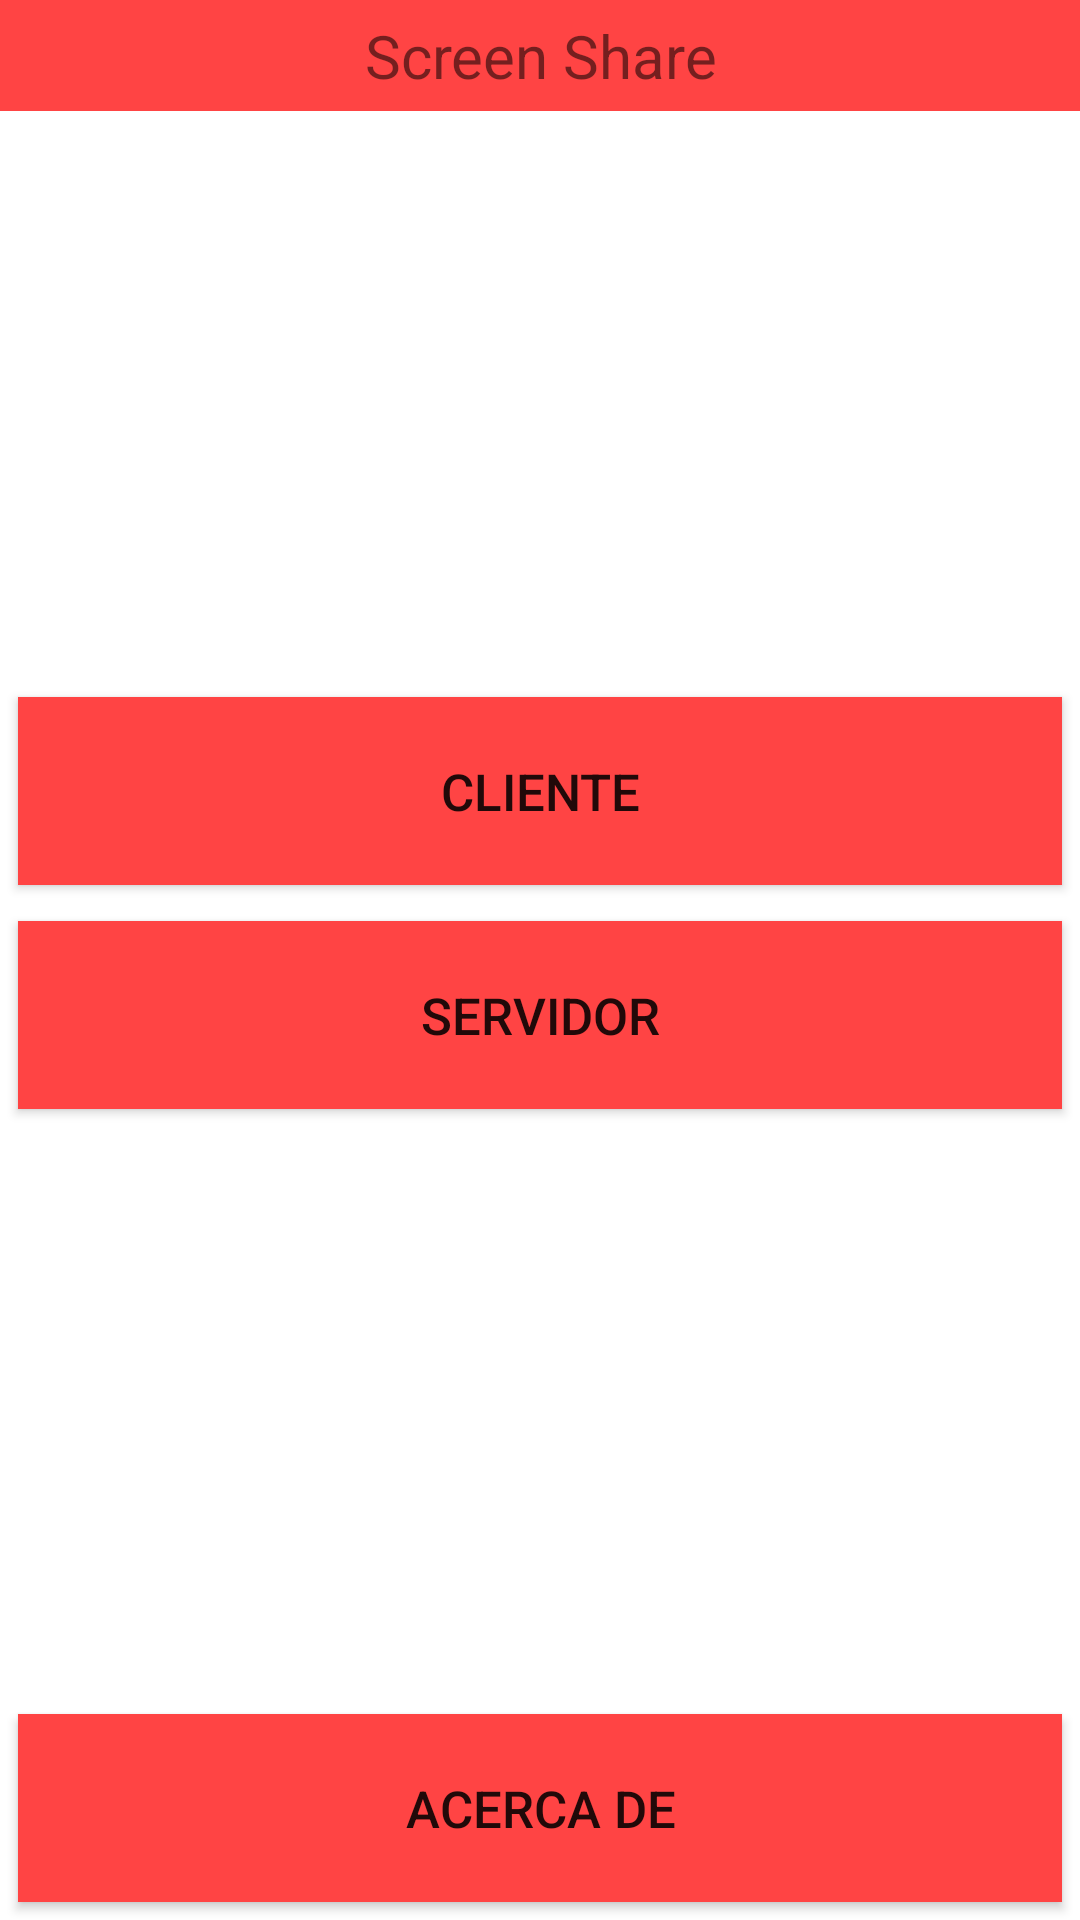

Write the Android layout XML for this screen, with the resource values it uses.
<!-- AndroidManifest.xml: application theme Theme.App_sistemas_operativos -->
<!-- res/layout/dashboard_main.xml -->
<?xml version="1.0" encoding="utf-8"?>

<LinearLayout xmlns:android="http://schemas.android.com/apk/res/android"
    android:layout_width="match_parent"
    android:layout_height="match_parent"
    android:orientation="vertical">

    <TextView
        android:id="@+id/TittleScreenShare"
        android:layout_height="wrap_content"
        android:layout_width="match_parent"
        android:background="@android:color/holo_red_light"
        android:text="Screen Share"
        android:paddingBottom="5dp"
        android:paddingTop="5dp"
        android:gravity="center"
        android:textSize="20sp" />

    <LinearLayout
        android:layout_width="match_parent"
        android:layout_height="0dp"
        android:layout_weight="1"
        android:gravity="center"
        android:orientation="vertical">

        <Button
            android:id="@+id/DashboardClient"
            android:layout_width="match_parent"
            android:layout_height="wrap_content"
            android:layout_margin="6dp"
            android:padding="20dp"
            android:text="Cliente"
            android:textSize="17sp"
            android:background="@android:color/holo_red_light"/>

        <Button
            android:id="@+id/DashboardServer"
            android:layout_width="match_parent"
            android:layout_height="wrap_content"
            android:layout_margin="6dp"
            android:padding="20dp"
            android:text="Servidor"
            android:textSize="17sp"
            android:background="@android:color/holo_red_light"/>
    </LinearLayout>

    <Button
        android:id="@+id/DashboardAcercaDe"
        android:layout_width="match_parent"
        android:layout_height="wrap_content"
        android:layout_margin="6dp"
        android:padding="20dp"
        android:text="Acerca De"
        android:textSize="17sp"
        android:background="@android:color/holo_red_light"
        android:layout_gravity="bottom"/> 

</LinearLayout>
<!-- resources referenced by this layout -->
<resources>
  <style name="Theme.App_sistemas_operativos" parent="Theme.MaterialComponents.DayNight.DarkActionBar">
          
          <item name="colorPrimary">@color/dark_blue</item>
          <item name="colorPrimaryVariant">@color/purple_700</item>
          <item name="colorOnPrimary">@color/white</item>
          
          <item name="colorSecondary">@color/teal_200</item>
          <item name="colorSecondaryVariant">@color/teal_700</item>
          <item name="colorOnSecondary">@color/black</item>
          
          <item name="android:statusBarColor">@color/dark_blue</item>
          
      </style>
  <color name="dark_blue">#004080</color>
  <color name="purple_700">#FF3700B3</color>
  <color name="white">#FFFFFFFF</color>
  <color name="teal_200">#FF03DAC5</color>
  <color name="teal_700">#FF018786</color>
  <color name="black">#FF000000</color>
</resources>
